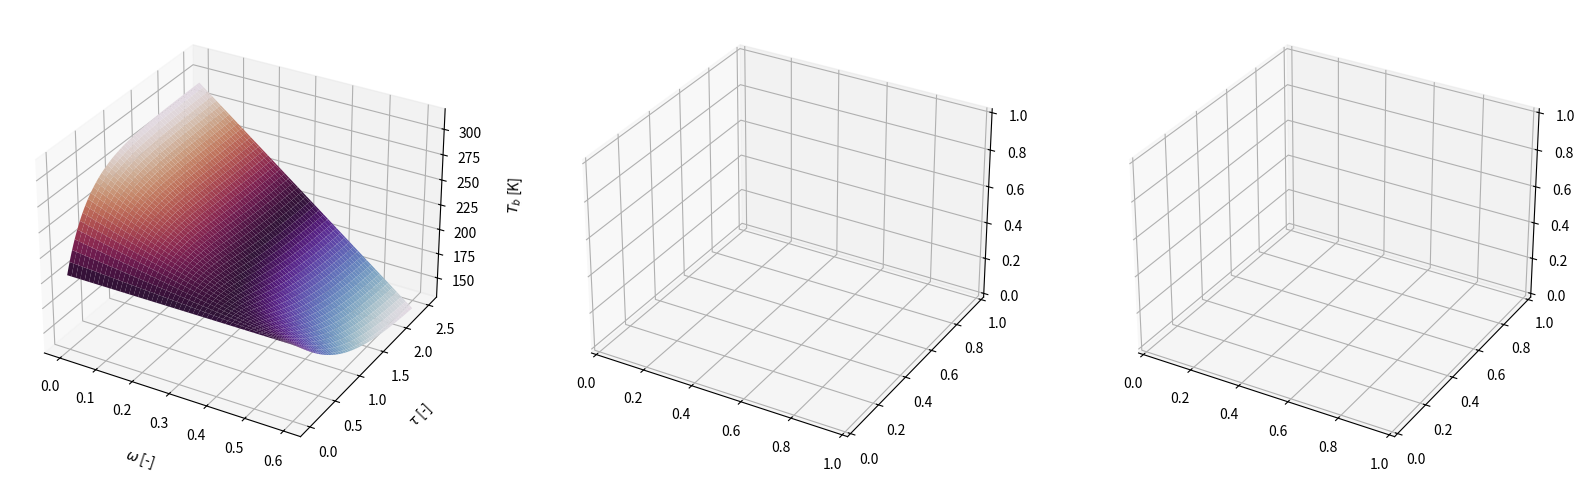

Here is the Python script that generated this plot: (Note: this script raises an exception after producing the figure.)

import numpy as np
import matplotlib.pyplot as plt
from mpl_toolkits.mplot3d import Axes3D
from matplotlib.widgets import Slider, Button

def TOM(tau, omega, Rs, Ts, t_deg):

    theta = t_deg * np.pi / 180.
    gamma = np.exp(-tau / np.cos(theta))                        # tau is the only parameter that causes non-linearity!

    Tbv = (1 - omega) * (1 - gamma) * Ts                        # Vegetation emission
    Tbs = Ts * gamma * (1 - Rs)                                 # Attenuated soil emmission
    Tbvs = (1 - omega) * (1 - gamma) * Ts * gamma * Rs          # Soil-reflected vegetation emission

    Tb = Tbv + Tbs + Tbvs

    return Tb

def draw(ax, x, y, Tb, xlabel, ylabel):
    ax.cla()
    ax.plot_surface(x, y, Tb, cmap = 'twilight')
    ax.set_xlabel(xlabel, fontsize=fontsize, labelpad=12)
    ax.set_ylabel(ylabel, fontsize=fontsize, labelpad=12)
    ax.set_zlabel('$T_b$ [K]', fontsize=fontsize, labelpad=12)
    ax.set_zlim(130,320)
    for axs in [ax.xaxis, ax.yaxis, ax.zaxis]:
        for tick in axs.get_major_ticks():
            tick.label.set_fontsize(fontsize)

def update_all(val):
    t_deg = st.val
    omega = som.val
    Rs = sRs.val
    Ts = sTs.val
    Tb1 = TOM(tau1, omega1, Rs, Ts, t_deg)
    Tb2 = TOM(tau2, omega, Rs, Ts2, t_deg)
    Tb3 = TOM(tau3, omega, Rs3, Ts, t_deg)
    draw(ax1, omega1, tau1, Tb1, '$\omega$ [-]', r'$\tau$ [-]')
    draw(ax2, Ts2, tau2, Tb2, '$T_s$ [-]', r'$\tau$ [-]')
    draw(ax3, Rs3, tau3, Tb3, '$R_s$ [-]', r'$\tau$ [-]')

def update_omega(val):
    t_deg = st.val
    omega = som.val
    Rs = sRs.val
    Ts = sTs.val
    Tb2 = TOM(tau2, omega, Rs, Ts2, t_deg)
    Tb3 = TOM(tau3, omega, Rs3, Ts, t_deg)
    draw(ax2, Ts2, tau2, Tb2, '$T_s$ [-]', r'$\tau$ [-]')
    draw(ax3, Rs3, tau3, Tb3, '$R_s$ [-]', r'$\tau$ [-]')

def update_ts(val):
    t_deg = st.val
    omega = som.val
    Rs = sRs.val
    Ts = sTs.val
    Tb1 = TOM(tau1, omega1, Rs, Ts, t_deg)
    Tb3 = TOM(tau3, omega, Rs3, Ts, t_deg)
    draw(ax1, omega1, tau1, Tb1, '$\omega$ [-]', r'$\tau$ [-]')
    draw(ax3, Rs3, tau3, Tb3, '$R_s$ [-]', r'$\tau$ [-]')

def update_rs(val):
    t_deg = st.val
    omega = som.val
    Rs = sRs.val
    Ts = sTs.val
    Tb1 = TOM(tau1, omega1, Rs, Ts, t_deg)
    Tb2 = TOM(tau2, omega, Rs, Ts2, t_deg)
    draw(ax1, omega1, tau1, Tb1, '$\omega$ [-]', r'$\tau$ [-]')
    draw(ax2, Ts2, tau2, Tb2, '$T_s$ [-]', r'$\tau$ [-]')

def reset_all(event):
    st.reset()
    som.reset()
    sTs.reset()
    sRs.reset()

# Realize function with initial guesses
t_deg0 = 40
Ts0 = 293
Rs0 = 0.3
omega0 = 0.2

# Create axes ranges
omega = np.linspace(0.0, 0.6, 100)
tau = np.linspace(0.0, 2.5, 100)
Ts = np.linspace(273, 313, 100)
Rs = np.linspace(0.0, 0.5, 100)

omega1, tau1 = np.meshgrid(omega, tau)
Ts2, tau2 = np.meshgrid(Ts, tau)
Rs3, tau3 = np.meshgrid(Rs, tau)

Tb1 = TOM(tau1, omega1, Rs0, Ts0, t_deg0)
Tb2 = TOM(tau2, omega0, Rs0, Ts2, t_deg0)
Tb3 = TOM(tau3, omega0, Rs3, Ts0, t_deg0)

# Create the plotting window
fig = plt.figure(figsize=(20,6))
ax1 = fig.add_subplot(1,3,1, projection='3d')
ax2 = fig.add_subplot(1,3,2, projection='3d')
ax3 = fig.add_subplot(1,3,3, projection='3d')
fontsize = 10

# Plot with initial values
draw(ax1, omega1, tau1, Tb1, '$\omega$ [-]', r'$\tau$ [-]')
draw(ax2, Ts2, tau2, Tb2, '$T_s$ [-]', r'$\tau$ [-]')
draw(ax3, Rs3, tau3, Tb3, '$R_s$ [-]', r'$\tau$ [-]')

# Add axes for sliders
axcolor = 'lightgoldenrodyellow'
plt.subplots_adjust(left=0.00, right=0.95, top=1, bottom=0.20)
axt = plt.axes([0.15, 0.125, 0.75, 0.025], facecolor=axcolor)
axom = plt.axes([0.15, 0.095, 0.75, 0.025], facecolor=axcolor)
axTs = plt.axes([0.15, 0.065, 0.75, 0.025], facecolor=axcolor)
axRs = plt.axes([0.15, 0.035, 0.75, 0.025], facecolor=axcolor)
resetax = plt.axes([0.8, 0.005, 0.1, 0.025])

# Add sliders and reset button to axes
st = Slider(axt, 'Theta', 25, 55, valinit=t_deg0)
som = Slider(axom, 'Single Scattering Albedo', 0, 0.6, valinit=omega0)
sTs = Slider(axTs, 'Skin Temperature', 273, 313, valinit=Ts0)
sRs = Slider(axRs, 'Soil Reflectivity', 0, 0.4, valinit=Rs0)
button = Button(resetax, 'Reset', color=axcolor, hovercolor='0.975')

# Enable slider and button functionalities
st.on_changed(update_all)
som.on_changed(update_omega)
sTs.on_changed(update_ts)
sRs.on_changed(update_rs)

button.on_clicked(reset_all)

plt.show()